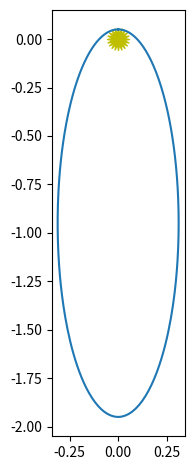

The script that saved this image:
"""
orbital motion.  We consider low mass objects orbiting the Sun.  We
work in units of AU, yr, and solar masses.  From Kepler's third law:

4 pi**2 a**3 = G M P**2

if a is in AU, P is in yr, and M is in solar masses, then

a**3 = P**2

and therefore

4 pi**2 = G

we work in coordinates with the Sun at the origin

This version implements adaptive timestepping
"""

import numpy as np
import matplotlib.pyplot as plt

# global parameters
GM = 4.0 * np.pi**2  # assuming M = 1 solar mass

class OrbitState:
    # a container to hold the star positions
    def __init__(self, x, y, u, v):
        self.x = x
        self.y = y
        self.u = u
        self.v = v

    def __add__(self, other):
        return OrbitState(self.x + other.x, self.y + other.y,
                          self.u + other.u, self.v + other.v)

    def __sub__(self, other):
        return OrbitState(self.x - other.x, self.y - other.y,
                          self.u - other.u, self.v - other.v)

    def __mul__(self, other):
        return OrbitState(other * self.x, other * self.y,
                          other * self.u, other * self.v)

    def __rmul__(self, other):
        return self.__mul__(other)

    def __str__(self):
        return f"{self.x:10.6f} {self.y:10.6f} {self.u:10.6f} {self.v:10.6f}"


class OrbitsRK4:
    """ model the evolution of a single planet around the Sun"""

    def __init__(self, a, e):
        """ a = semi-major axis (in AU),
            e = eccentricity """

        self.a = a
        self.e = e

        x0 = 0.0          # start at x = 0 by definition
        y0 = a*(1.0 - e)  # start at perihelion

        # perihelion velocity (see C&O Eq. 2.33 for ex)
        u0 = -np.sqrt( (GM/a)* (1.0 + e) / (1.0 - e) )
        v0 = 0.0

        self.history = [OrbitState(x0, y0, u0, v0)]
        self.time = [0.0]

        self.n_reset = None

    def npts(self):
        """ return the number of integration points"""
        return len(self.time)

    def get_time(self, n):
        """ return the time corresponding to step n"""
        return self.time[n]

    def kepler_period(self):
        """ return the period of the orbit in yr """
        return np.sqrt(self.a**3)

    def final_R(self):
        """ the radius at the final integration time """

        state = self.history[-1]
        return np.sqrt(state.x**2 + state.y**2)

    def displacement(self):
        """ distance between the starting and ending point """

        return np.sqrt((self.history[0].x - self.history[-1].x)**2 +
                       (self.history[0].y - self.history[-1].y)**2 )

    def energy(self, n):
        """ return the energy (per unit mass) at time n """

        state = self.history[n]
        return 0.5 * (state.u**2 + state.v**2) - \
            GM / np.sqrt(state.x**2 + state.y**2)

    def rhs(self, state):
        """ RHS of the equations of motion."""

        # current radius
        r = np.sqrt(state.x**2 + state.y**2)

        # position
        xdot = state.u
        ydot = state.v

        # velocity
        udot = -GM * state.x / r**3
        vdot = -GM * state.y / r**3

        return OrbitState(xdot, ydot, udot, vdot)

    def single_step(self, state_old, dt):
        """ take a single RK-4 timestep from t to t+dt for the system
        ydot = rhs """

        # get the RHS at several points
        ydot1 = self.rhs(state_old)

        state_tmp = state_old + 0.5 * dt * ydot1
        ydot2 = self.rhs(state_tmp)

        state_tmp = state_old + 0.5 * dt * ydot2
        ydot3 = self.rhs(state_tmp)

        state_tmp = state_old + dt * ydot3
        ydot4 = self.rhs(state_tmp)

        # advance
        state_new = state_old + (dt / 6.0) * (ydot1 + 2.0 * ydot2 +
                                              2.0 * ydot3 + ydot4)

        return state_new

    def integrate(self, dt_in, err, tmax):
        """ integrate the equations of motion using 4th order R-K method with an
            adaptive stepsize, to try to achieve the relative error err.  dt
            here is the initial timestep
            """

        S1 = 0.9
        S2 = 4.0

        # start with the old timestep
        dt_new = dt_in
        dt = dt_in

        n_reset = 0
        t = 0

        while t < tmax:

            state_old = self.history[-1]

            if err > 0.0:

                # adaptive stepping iteration loop -- keep trying to take a step
                # until we achieve our desired error

                rel_error = 1.e10

                n_try = 0
                while rel_error > err:
                    dt = dt_new
                    if t+dt > tmax:
                        dt = tmax-t

                    # take 2 half steps
                    state_tmp = self.single_step(state_old, 0.5*dt)
                    state_new = self.single_step(state_tmp, 0.5*dt)

                    # now take just a single step to cover dt
                    state_single = self.single_step(state_old, dt)

                    # state_new should be more accurate than state_single since it
                    # used smaller steps

                    # estimate the relative error now

                    rel_error = max(abs((state_new.x - state_single.x) / state_single.x),
                                    abs((state_new.y - state_single.y) / state_single.y),
                                    abs((state_new.u - state_single.u) / state_single.u),
                                    abs((state_new.v - state_single.v) / state_single.v))

                    # adaptive timestep algorithm for RK4

                    dt_est = dt * abs(err/rel_error)**0.2
                    dt_new = min(max(S1*dt_est, dt/S2), S2*dt)

                    n_try += 1

                if n_try > 1:
                    # n_try = 1 if we took only a single try at the step
                    n_reset += (n_try-1)

            else:

                # take just a single step
                if t + dt > tmax:
                    dt = tmax - t

                # take just a single step to cover dt
                state_new = self.single_step(state_old, dt)

            # successful step
            t += dt

            # store
            self.time.append(t)
            self.history.append(state_new)

    def plot(self, points=False):
        """plot the orbit"""
        fig, ax = plt.subplots()
        x = [q.x for q in self.history]
        y = [q.y for q in self.history]

        # draw the Sun
        ax.scatter([0], [0], marker=(20,1), color="y", s=250)

        if points:
            ax.scatter(x, y)
        else:
            ax.plot(x, y)
        ax.set_aspect("equal")
        return fig

if __name__ == "__main__":

    o = OrbitsRK4(1.0, 0.95)
    o.integrate(0.05, 1.e-8, 1.0);

    print("number of points = ", o.npts())

    # plot the orbit

    fig = o.plot()
    fig.tight_layout()
    fig.savefig("adaptive_rk4_orbit.png", bbox_inches="tight")
